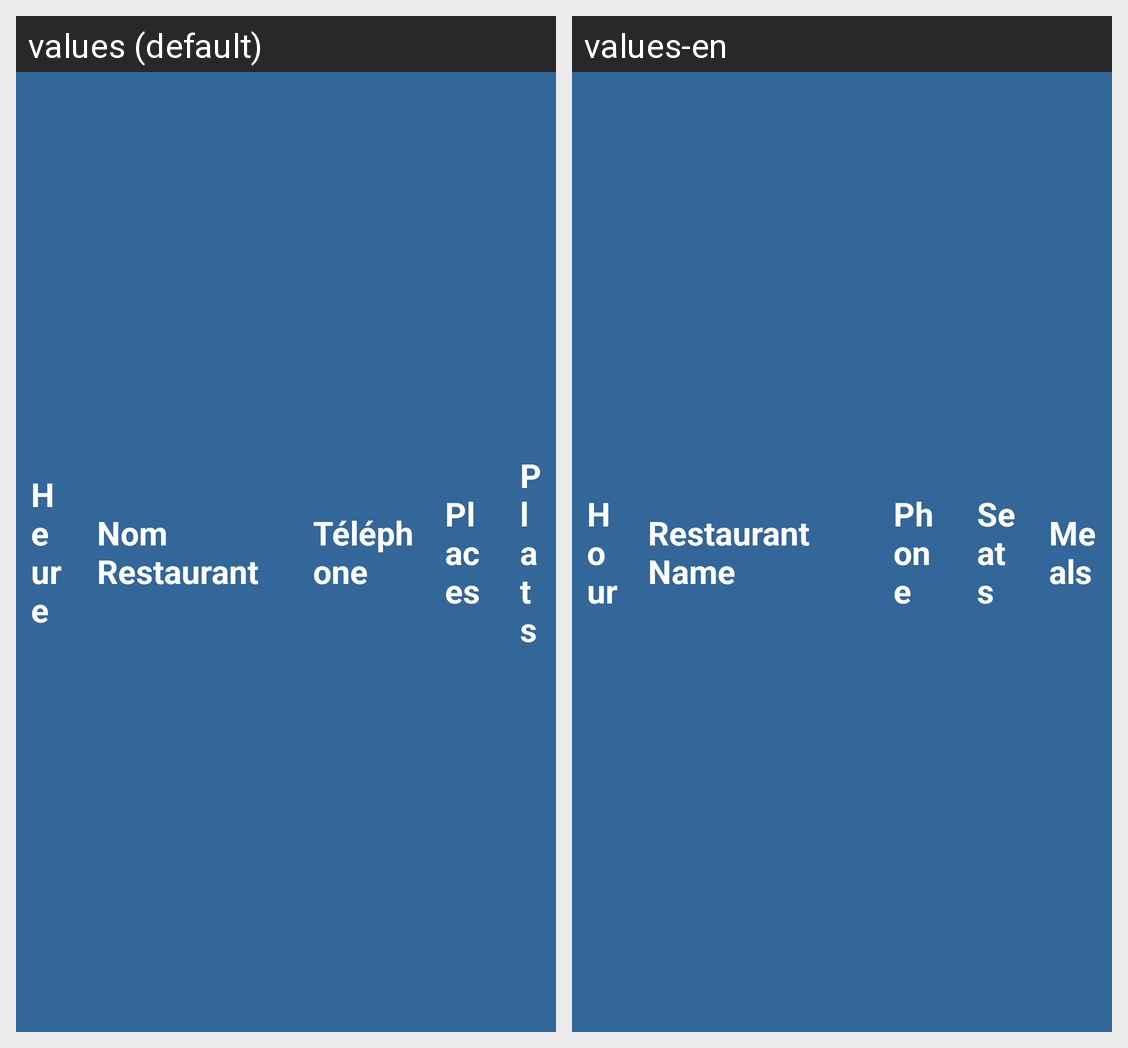

This grid shows one Android layout under two languages. Give, for every string resource on the screen, its name, the default text and each shown locale's text.
Android screen res/layout/reservation_client_header.xml rendered under 2 locales, left to right: values (default), values-en. Device: Nexus 5 (rendered at 1080×1920; each locale shown at half size, 540×960, under a caption strip naming it); theme AppTheme.
Strings drawn on this screen, with the default value and each locale's value (text and hints the layout hard-codes, and strings that could not be matched under every locale, appear in the picture but are not listed):

reservation_client_heure
  values: Heure
  values-en: Hour

reservation_client_nom
  values: Nom Restaurant
  values-en: Restaurant Name

reservation_client_telephone
  values: Téléphone
  values-en: Phone

reservation_client_places
  values: Places
  values-en: Seats

reservation_client_quantite
  values: Plats
  values-en: Meals
